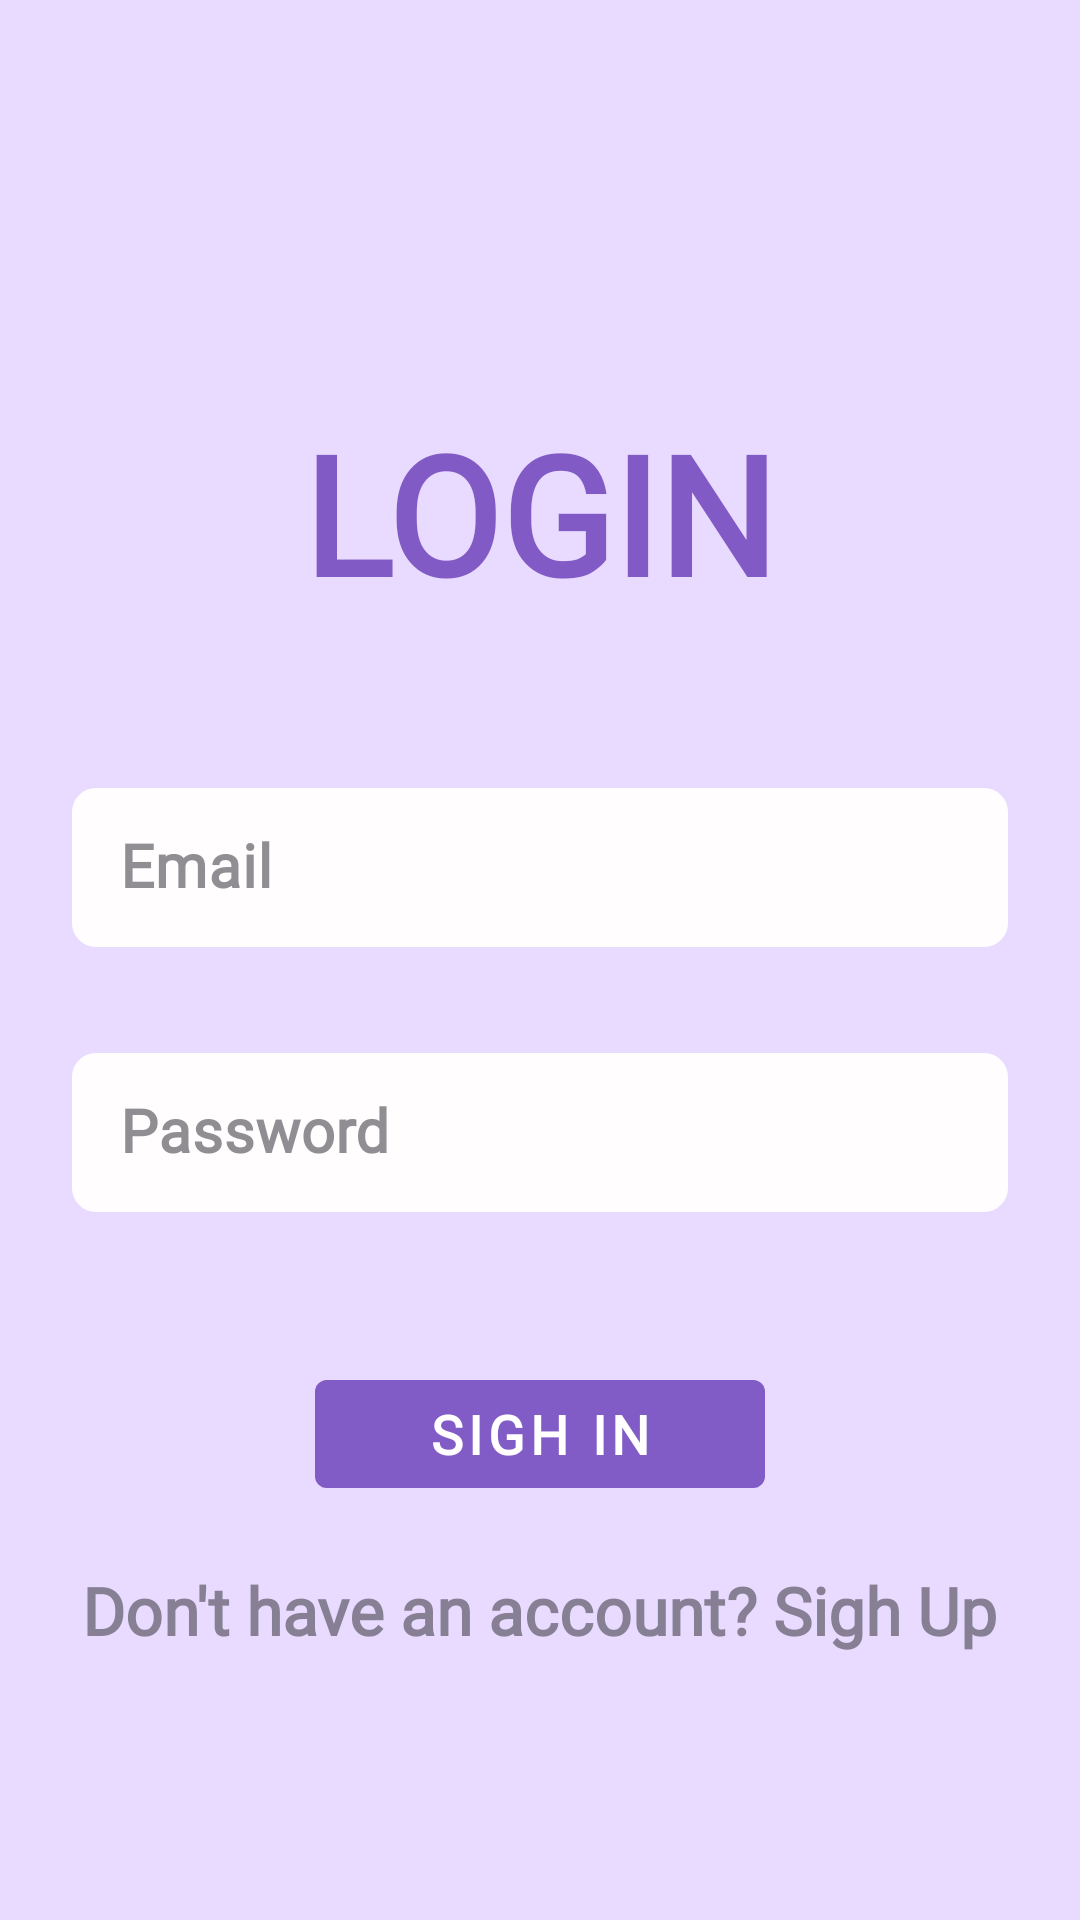

Produce the Android XML layout that renders to this screen, including the resource entries it uses.
<!-- AndroidManifest.xml: application theme Theme.SendMeAMessege -->
<!-- res/layout/activity_sigh_in.xml -->
<?xml version="1.0" encoding="utf-8"?>
<LinearLayout
    xmlns:android="http://schemas.android.com/apk/res/android"
    xmlns:app="http://schemas.android.com/apk/res-auto"
    xmlns:tools="http://schemas.android.com/tools"
    android:layout_width="match_parent"
    android:layout_height="match_parent"
    android:orientation="vertical"
    android:background="@color/background"
    android:clipToPadding="false"
    android:overScrollMode="never"
    android:padding="24dp"
    tools:context=".Activities.SighInActivity">

    <LinearLayout
        android:layout_width="match_parent"
        android:layout_height="wrap_content"
        android:gravity="center_horizontal"
        android:layout_marginTop="50dp"
        android:orientation="vertical"
        >
        <com.google.android.material.textview.MaterialTextView
            android:id="@+id/title"
            android:layout_width="wrap_content"
            android:layout_height="wrap_content"
            android:layout_marginTop="60dp"
            android:text="login"
            android:textColor="@color/purple"
            android:textSize="55sp"
            android:textStyle="bold"
            android:fontFamily="@font/dino"
            android:textAllCaps="true"
            />

        <com.google.android.material.textfield.TextInputLayout
            style="@style/Widget.MaterialComponents.TextInputLayout.OutlinedBox.Dense"
            android:layout_width="match_parent"
            android:layout_height="wrap_content"
            android:layout_marginTop="50dp"
            android:textColorHint="@color/textSighUp"
            android:textColor="@color/black"
            >
            <com.google.android.material.textfield.TextInputEditText
                android:id="@+id/input_email_sign_in"
                android:layout_width="match_parent"
                android:layout_height="match_parent"
                android:background="@drawable/background_input"
                android:fontFamily="@font/storytime"
                android:textSize="20sp"
                android:hint="Email"
                android:imeOptions="actionNext"
                android:importantForAutofill="no"
                android:inputType="textEmailAddress"
                />


        </com.google.android.material.textfield.TextInputLayout>

        <com.google.android.material.textfield.TextInputLayout
            style="@style/Widget.MaterialComponents.TextInputLayout.OutlinedBox.Dense"
            android:layout_width="match_parent"
            android:layout_height="wrap_content"
            android:layout_marginTop="30dp"
            android:textColorHint="@color/textSighUp"
            android:textColor="@color/black"


            >
            <com.google.android.material.textfield.TextInputEditText
                android:id="@+id/input_password_sign_in"
                android:layout_width="match_parent"
                android:layout_height="match_parent"
                android:background="@drawable/background_input"
                android:fontFamily="@font/storytime"
                android:hint="Password"
                android:textSize="20sp"
                android:imeOptions="actionNext"
                android:importantForAutofill="no"
                android:inputType="textPassword"

                />

        </com.google.android.material.textfield.TextInputLayout>


        <FrameLayout
            android:layout_width="match_parent"
            android:layout_height="wrap_content"
            android:layout_marginTop="50dp"
            android:animateLayoutChanges="true"

            >

            <com.google.android.material.button.MaterialButton
                android:id="@+id/sign_in"
                android:layout_width="150dp"
                android:layout_height="wrap_content"
                android:text="Sigh in"
                android:textSize="18sp"
                android:fontFamily="@font/dino"
                android:stateListAnimator="@null"
                android:backgroundTint="#8A673AB7"
                android:layout_gravity="center"


                />
            <ProgressBar
                android:id="@+id/progress_bar"
                android:layout_width="25dp"
                android:layout_height="25dp"
                android:layout_gravity="center"
                android:visibility="invisible"
                />


        </FrameLayout>


        <com.google.android.material.textview.MaterialTextView
            android:id="@+id/sign_up"
            android:layout_width="wrap_content"
            android:layout_height="wrap_content"
            android:layout_marginTop="20sp"
            android:text="Don't have an account? Sigh Up"
            android:textSize="22sp"
            android:textColor="@color/textSighUp"
            android:fontFamily="@font/storytime"

            />


    </LinearLayout>


</LinearLayout>
<!-- resources referenced by this layout -->
<resources>
  <color name="background">#99D9C4FF</color>
  <color name="black">#FF000000</color>
  <color name="purple">#CD673AB7</color>
  <color name="textSighUp">#9946434C</color>
  <!-- drawable background_input (drawable) -->
  <?xml version="1.0" encoding="utf-8"?>
  <shape xmlns:android="http://schemas.android.com/apk/res/android"
      android:shape="rectangle">
      <solid android:color="#FFFDFD"/>
      <corners android:radius="8dp"/>
  
  </shape>
  <style name="Theme.SendMeAMessege" parent="Theme.MaterialComponents.DayNight.DarkActionBar">
          
          <item name="colorPrimary">@color/purple</item>
          <item name="android:actionMenuTextColor">@color/white</item>
          <item name="android:textStyle">bold</item>
          <item name="actionBarTabTextStyle">@font/storytime</item>
  
  
  
  
  
  
  
  
  
  
          <item name="android:statusBarColor">?attr/colorPrimaryVariant</item>
          
      </style>
  <color name="white">#FFFFFFFF</color>
</resources>
